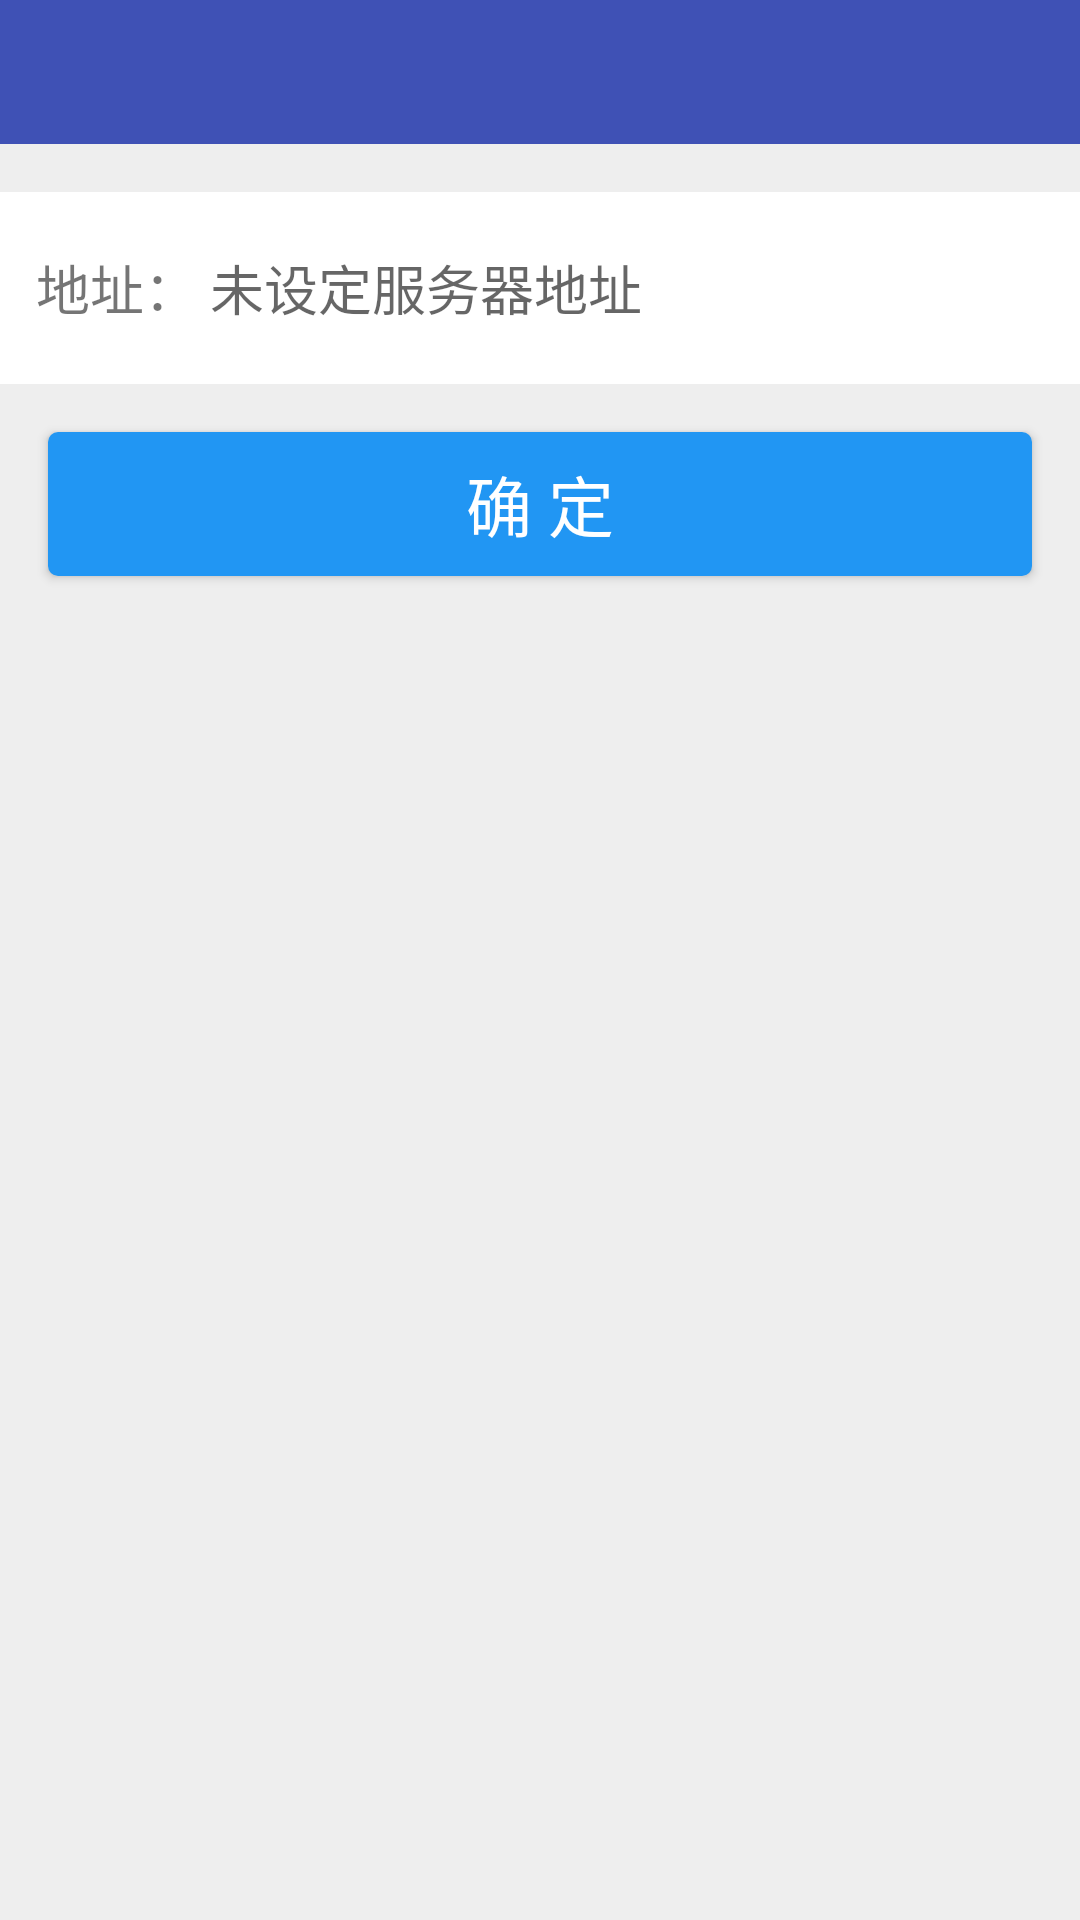

Reconstruct the res/layout file that produces this screen, plus the resources it refers to.
<!-- AndroidManifest.xml: application theme AppTheme -->
<!-- res/layout/act_set_server.xml -->
<?xml version="1.0" encoding="utf-8"?>
<LinearLayout xmlns:android="http://schemas.android.com/apk/res/android"
    android:orientation="vertical"
    android:layout_width="match_parent"
    android:layout_height="match_parent"
    android:fitsSystemWindows="true"
    android:clipToPadding="false">

    <include layout="@layout/put_toolbar" />

    <LinearLayout
        android:layout_width="match_parent"
        android:layout_height="@dimen/dimen_64"
        android:orientation="horizontal"
        android:layout_marginTop="@dimen/dimen_16"
        android:paddingLeft="@dimen/dimen_12"
        android:paddingRight="@dimen/dimen_12"
        android:background="@color/white">
        <TextView
            android:layout_width="wrap_content"
            android:layout_height="match_parent"
            android:gravity="center_vertical"
            android:text="地址："/>

        <EditText
            android:id="@+id/edt_server_url"
            android:layout_width="match_parent"
            android:layout_height="match_parent"
            android:lines="2"
            android:hint="未设定服务器地址"
            android:padding="@dimen/dimen_4"
            android:background="@null"/>
    </LinearLayout>

    <Button
        android:id="@id/btn_ok"
        android:layout_width="match_parent"
        android:layout_height="wrap_content"
        android:textSize="@dimen/text_size_large"
        android:background="@drawable/radius_btn_selector"
        android:textColor="@color/white"
        android:layout_margin="@dimen/dimen_16"
        android:text="@string/btn_Ok"/>

</LinearLayout>
<!-- res/layout/put_toolbar.xml (included above) -->
<?xml version="1.0" encoding="utf-8"?>
<android.support.v7.widget.Toolbar
    android:id="@id/toolbar"
    xmlns:android="http://schemas.android.com/apk/res/android"
    xmlns:app="http://schemas.android.com/apk/res-auto"
    android:layout_width="match_parent"
    android:layout_height="?attr/actionBarSize"
    app:popupTheme="@style/AppTheme.PopupOverlay"
    android:background="@color/colorPrimary" >

    <TextView
        android:id="@id/toolbar_title"
        android:layout_width="wrap_content"
        android:layout_height="wrap_content"
        android:textColor="@color/white"
        style="@style/TextAppearance.AppCompat.Widget.ActionBar.Title"
        android:layout_gravity="center" />

</android.support.v7.widget.Toolbar>
<!-- resources referenced by this layout -->
<resources>
  <color name="colorPrimary">#3F51B5</color>
  <color name="white">#ffffff</color>
  <dimen name="dimen_12">12dp</dimen>
  <dimen name="dimen_16">16dp</dimen>
  <dimen name="dimen_4">4dp</dimen>
  <dimen name="dimen_64">64dp</dimen>
  <dimen name="text_size_large">22sp</dimen>
  <!-- drawable radius_btn_selector (drawable) -->
  <?xml version="1.0" encoding="utf-8"?>
  <selector xmlns:android="http://schemas.android.com/apk/res/android">
      <item android:drawable="@drawable/radius_btn_bg" android:state_pressed="true" />
      <item android:drawable="@drawable/radius_btn_bg_click" android:state_pressed="false" />
  </selector>
  <string name="btn_Ok">确 定</string>
  <style name="AppTheme.PopupOverlay" parent="ThemeOverlay.AppCompat.Light" />
  <style name="AppTheme" parent="BaseAppTheme">
  
      </style>
  <!-- drawable radius_btn_bg (drawable) -->
  <?xml version="1.0" encoding="utf-8"?>
  <shape xmlns:android="http://schemas.android.com/apk/res/android"
      android:thickness="0dp"
      android:shape="rectangle">
  
      <corners android:radius="@dimen/corner_small" />
  
      <gradient
          android:startColor="@color/dark_blue"
          android:endColor="@color/dark_blue"
          android:type="linear"
          android:angle="270"/>
  
  </shape>
  <!-- drawable radius_btn_bg_click (drawable) -->
  <?xml version="1.0" encoding="utf-8"?>
  <shape xmlns:android="http://schemas.android.com/apk/res/android"
      android:thickness="0dp"
      android:shape="rectangle">
  
      <corners android:radius="@dimen/corner_small" />
  
      <gradient
          android:startColor="@color/blue"
          android:endColor="@color/blue"
          android:type="linear"
          android:angle="270"/>
  
  </shape>
  <style name="BaseAppTheme" parent="Theme.AppCompat.Light.NoActionBar">
          <item name="windowActionBar">false</item>
          <item name="windowNoTitle">true</item>
          <item name="android:actionBarSize">@dimen/dimen_48</item>
          <item name="actionBarSize">@dimen/dimen_48</item>
          <item name="android:windowBackground">@color/def_window_bg</item>
          <item name="android:actionMenuTextColor">@color/white</item>
          <item name="actionMenuTextColor">@color/white</item>
          <item name="android:textSize">@dimen/text_size_medium</item>
      </style>
  <dimen name="corner_small">3.3dp</dimen>
  <color name="dark_blue">#1976D2</color>
  <color name="blue">#2196F3</color>
  <dimen name="dimen_48">48dp</dimen>
  <color name="def_window_bg">#EEEEEE</color>
  <dimen name="text_size_medium">18sp</dimen>
</resources>
